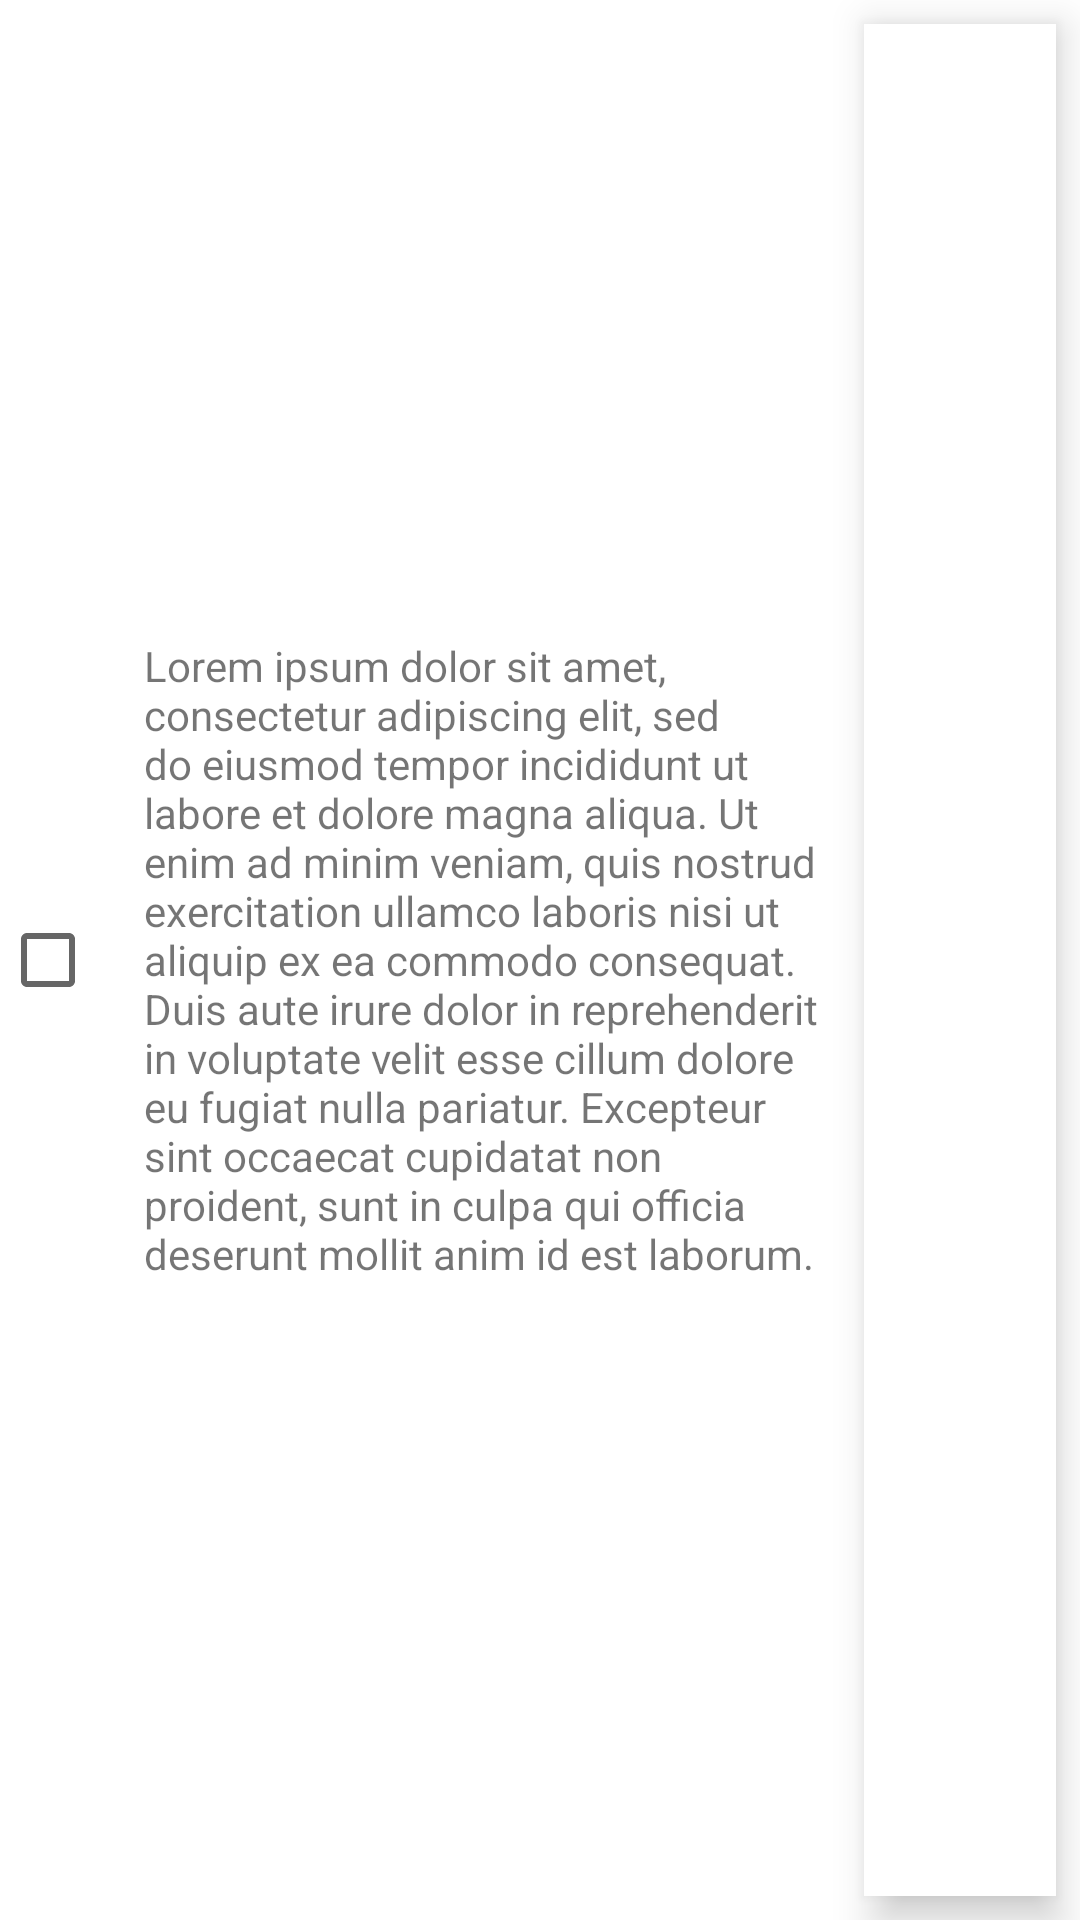

This screen was rendered from an Android layout file. Write that file and the resources it references.
<!-- AndroidManifest.xml: application theme AppTheme -->
<!-- res/layout/text_row_item.xml -->
<?xml version="1.0" encoding="utf-8"?>
<LinearLayout xmlns:android="http://schemas.android.com/apk/res/android"
    android:layout_width="match_parent"
    android:layout_height="wrap_content"
    android:layout_marginLeft="@dimen/margin_medium"
    android:layout_marginRight="@dimen/margin_medium"
    android:layout_marginTop="@dimen/margin_tiny"
    android:layout_marginBottom="@dimen/margin_tiny"
    android:orientation="horizontal"
    android:gravity="end|center_vertical"
    >

    <CheckBox
        android:id="@+id/checkBox"
        android:layout_width="wrap_content"
        android:layout_height="match_parent"
        />

    <TextView
        android:id="@+id/order_details"
        android:layout_width="0dp"
        android:layout_height="wrap_content"
        android:layout_marginEnd="@dimen/margin_tiny"
        android:layout_marginVertical="@dimen/margin_tiny"
        android:layout_weight="1"
        android:gravity="center_vertical"
        android:minHeight="@dimen/list_item_height"
        android:text="@string/element_text"
         />






        <View
            android:id="@+id/color_panel"
            android:layout_width="@dimen/margin_huge"
            android:layout_height="match_parent"
            android:layout_marginHorizontal="@dimen/margin_small"
            android:layout_marginVertical="@dimen/margin_small"
            android:background="@android:color/white"
            android:elevation="@dimen/margin_small"/>


</LinearLayout>
<!-- resources referenced by this layout -->
<resources>
  <dimen name="list_item_height">72dp</dimen>
  <dimen name="margin_huge">64dp</dimen>
  <dimen name="margin_medium">16dp</dimen>
  <dimen name="margin_small">8dp</dimen>
  <dimen name="margin_tiny">4dp</dimen>
  <!-- drawable border (drawable) -->
  <?xml version="1.0" encoding="utf-8"?>
  <shape xmlns:android="http://schemas.android.com/apk/res/android"
      android:shape="rectangle" >
      <stroke
          android:width="4dp"
          android:color="@color/secondaryColor" />
  </shape>
  <string name="element_text">Lorem ipsum dolor sit amet, consectetur adipiscing elit, sed do
          eiusmod tempor incididunt ut labore et dolore magna aliqua. Ut enim ad minim veniam, quis
          nostrud exercitation ullamco laboris nisi ut aliquip ex ea commodo consequat. Duis aute
          irure dolor in reprehenderit in voluptate velit esse cillum dolore eu fugiat nulla
          pariatur. Excepteur sint occaecat cupidatat non proident, sunt in culpa qui officia
          deserunt mollit anim id est laborum.</string>
  <style name="AppTheme" parent="Theme.MaterialComponents.Light.DarkActionBar">
          
          <item name="colorPrimaryDark">@color/primaryColor</item>
          <item name="colorPrimary">@color/primaryColor</item>
          <item name="colorPrimaryVariant">@color/primaryDarkColor</item>
          <item name="colorOnPrimary">@color/primaryTextColor</item>
          <item name="colorSecondary">@color/secondaryDarkColor</item>
          <item name="colorSecondaryVariant">@color/secondaryLightColor</item>
          <item name="colorOnSecondary">@color/white</item>
          <item name="colorError">#F44336</item>
          <item name="colorOnError">@color/white</item>
  
  
      </style>
  <color name="secondaryColor">#000000</color>
  <color name="primaryColor">#990000</color>
  <color name="primaryDarkColor">#990000</color>
  <color name="primaryTextColor">#FFFFFF</color>
  <color name="secondaryDarkColor">#000000</color>
  <color name="secondaryLightColor">#000000</color>
  <color name="white">#FFFFFF</color>
</resources>
